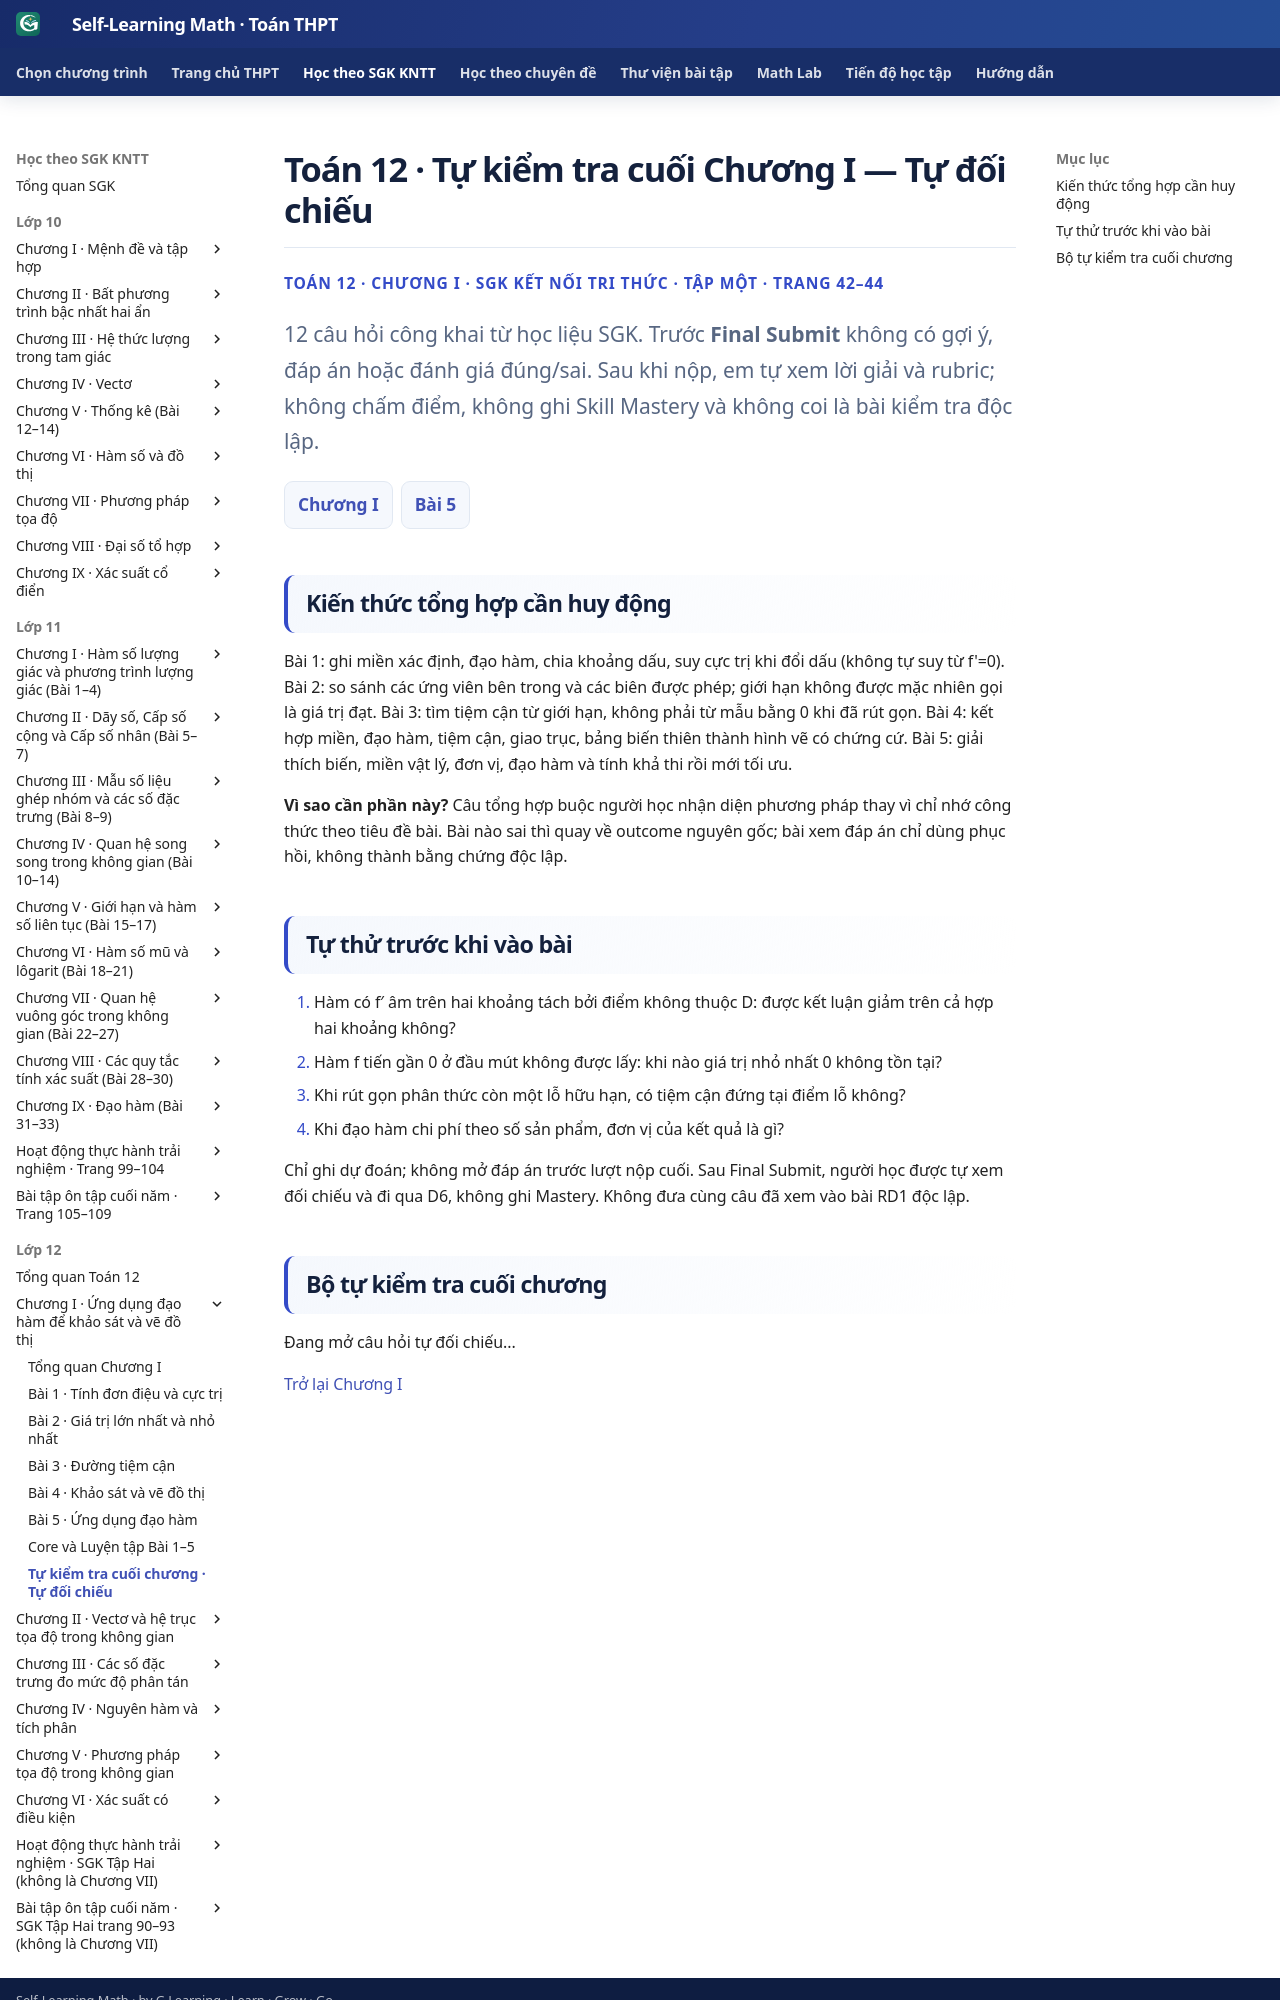

repository: TMA2015/self-learning-math · page: thpt-preview/sgk/lop-12/chuong-i/tu-kiem-tra-chuong/index.html · generator: mkdocs

# Toán 12 · Tự kiểm tra cuối Chương I — Tự đối chiếu

<div class="thpt-r4-screen" data-thpt-r4><p class="thpt-r4-eyebrow">TOÁN 12 · CHƯƠNG I · SGK KẾT NỐI TRI THỨC · TẬP MỘT · TRANG 42–44</p><p class="thpt-r4-lead">12 câu hỏi công khai từ học liệu SGK. Trước <strong>Final Submit</strong> không có gợi ý, đáp án hoặc đánh giá đúng/sai. Sau khi nộp, em tự xem lời giải và rubric; không chấm điểm, không ghi Skill Mastery và không coi là bài kiểm tra độc lập.</p><nav class="thpt-r4-lesson-tabs"><a href="../">Chương I</a><a href="../bai-5/">Bài 5</a></nav></div>

## Kiến thức tổng hợp cần huy động

Bài 1: ghi miền xác định, đạo hàm, chia khoảng dấu, suy cực trị khi đổi dấu (không tự suy từ f'=0). Bài 2: so sánh các ứng viên bên trong và các biên được phép; giới hạn không được mặc nhiên gọi là giá trị đạt. Bài 3: tìm tiệm cận từ giới hạn, không phải từ mẫu bằng 0 khi đã rút gọn. Bài 4: kết hợp miền, đạo hàm, tiệm cận, giao trục, bảng biến thiên thành hình vẽ có chứng cứ. Bài 5: giải thích biến, miền vật lý, đơn vị, đạo hàm và tính khả thi rồi mới tối ưu.

**Vì sao cần phần này?** Câu tổng hợp buộc người học nhận diện phương pháp thay vì chỉ nhớ công thức theo tiêu đề bài. Bài nào sai thì quay về outcome nguyên gốc; bài xem đáp án chỉ dùng phục hồi, không thành bằng chứng độc lập.

## Tự thử trước khi vào bài

1. Hàm có f′ âm trên hai khoảng tách bởi điểm không thuộc D: được kết luận giảm trên cả hợp hai khoảng không?
2. Hàm f tiến gần 0 ở đầu mút không được lấy: khi nào giá trị nhỏ nhất 0 không tồn tại?
3. Khi rút gọn phân thức còn một lỗ hữu hạn, có tiệm cận đứng tại điểm lỗ không?
4. Khi đạo hàm chi phí theo số sản phẩm, đơn vị của kết quả là gì?

Chỉ ghi dự đoán; không mở đáp án trước lượt nộp cuối. Sau Final Submit, người học được tự xem đối chiếu và đi qua D6, không ghi Mastery. Không đưa cùng câu đã xem vào bài RD1 độc lập.
